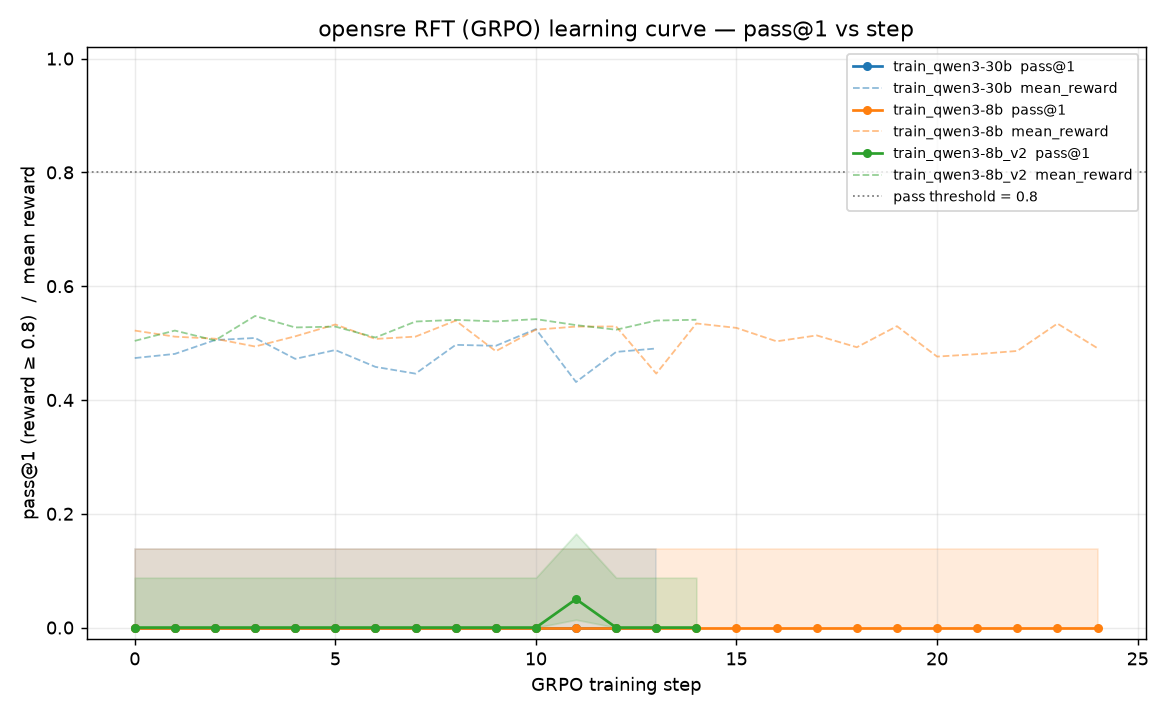

Data behind this chart, as committed beside it:
run, step, n, passes, pass1, ci_lo, ci_hi, mean_reward
train_qwen3-30b, 0, 24, 0, 0.0000, 0.0000, 0.1380, 0.4737
train_qwen3-30b, 1, 24, 0, 0.0000, 0.0000, 0.1380, 0.4810
train_qwen3-30b, 2, 24, 0, 0.0000, 0.0000, 0.1380, 0.5053
train_qwen3-30b, 3, 24, 0, 0.0000, 0.0000, 0.1380, 0.5090
train_qwen3-30b, 4, 24, 0, 0.0000, 0.0000, 0.1380, 0.4723
train_qwen3-30b, 5, 24, 0, 0.0000, 0.0000, 0.1380, 0.4878
train_qwen3-30b, 6, 24, 0, 0.0000, 0.0000, 0.1380, 0.4582
train_qwen3-30b, 7, 24, 0, 0.0000, 0.0000, 0.1380, 0.4463
train_qwen3-30b, 8, 24, 0, 0.0000, 0.0000, 0.1380, 0.4969
train_qwen3-30b, 9, 24, 0, 0.0000, 0.0000, 0.1380, 0.4952
train_qwen3-30b, 10, 24, 0, 0.0000, 0.0000, 0.1380, 0.5246
train_qwen3-30b, 11, 24, 0, 0.0000, 0.0000, 0.1380, 0.4316
train_qwen3-30b, 12, 24, 0, 0.0000, 0.0000, 0.1380, 0.4845
train_qwen3-30b, 13, 24, 0, 0.0000, 0.0000, 0.1380, 0.4905
train_qwen3-8b, 0, 24, 0, 0.0000, 0.0000, 0.1380, 0.5220
train_qwen3-8b, 1, 24, 0, 0.0000, 0.0000, 0.1380, 0.5113
train_qwen3-8b, 2, 24, 0, 0.0000, 0.0000, 0.1380, 0.5077
train_qwen3-8b, 3, 24, 0, 0.0000, 0.0000, 0.1380, 0.4940
train_qwen3-8b, 4, 24, 0, 0.0000, 0.0000, 0.1380, 0.5119
train_qwen3-8b, 5, 24, 0, 0.0000, 0.0000, 0.1380, 0.5327
train_qwen3-8b, 6, 24, 0, 0.0000, 0.0000, 0.1380, 0.5073
train_qwen3-8b, 7, 24, 0, 0.0000, 0.0000, 0.1380, 0.5114
train_qwen3-8b, 8, 24, 0, 0.0000, 0.0000, 0.1380, 0.5395
train_qwen3-8b, 9, 24, 0, 0.0000, 0.0000, 0.1380, 0.4858
train_qwen3-8b, 10, 24, 0, 0.0000, 0.0000, 0.1380, 0.5236
train_qwen3-8b, 11, 24, 0, 0.0000, 0.0000, 0.1380, 0.5290
train_qwen3-8b, 12, 24, 0, 0.0000, 0.0000, 0.1380, 0.5292
train_qwen3-8b, 13, 24, 0, 0.0000, 0.0000, 0.1380, 0.4464
train_qwen3-8b, 14, 24, 0, 0.0000, 0.0000, 0.1380, 0.5345
train_qwen3-8b, 15, 24, 0, 0.0000, 0.0000, 0.1380, 0.5267
train_qwen3-8b, 16, 24, 0, 0.0000, 0.0000, 0.1380, 0.5031
train_qwen3-8b, 17, 24, 0, 0.0000, 0.0000, 0.1380, 0.5135
train_qwen3-8b, 18, 24, 0, 0.0000, 0.0000, 0.1380, 0.4927
train_qwen3-8b, 19, 24, 0, 0.0000, 0.0000, 0.1380, 0.5297
train_qwen3-8b, 20, 24, 0, 0.0000, 0.0000, 0.1380, 0.4763
train_qwen3-8b, 21, 24, 0, 0.0000, 0.0000, 0.1380, 0.4806
train_qwen3-8b, 22, 24, 0, 0.0000, 0.0000, 0.1380, 0.4862
train_qwen3-8b, 23, 24, 0, 0.0000, 0.0000, 0.1380, 0.5343
train_qwen3-8b, 24, 24, 0, 0.0000, 0.0000, 0.1380, 0.4910
train_qwen3-8b_v2, 0, 40, 0, 0.0000, 0.0000, 0.0876, 0.5039
train_qwen3-8b_v2, 1, 40, 0, 0.0000, 0.0000, 0.0876, 0.5220
train_qwen3-8b_v2, 2, 40, 0, 0.0000, 0.0000, 0.0876, 0.5047
train_qwen3-8b_v2, 3, 40, 0, 0.0000, 0.0000, 0.0876, 0.5477
train_qwen3-8b_v2, 4, 40, 0, 0.0000, 0.0000, 0.0876, 0.5275
train_qwen3-8b_v2, 5, 40, 0, 0.0000, 0.0000, 0.0876, 0.5290
train_qwen3-8b_v2, 6, 40, 0, 0.0000, 0.0000, 0.0876, 0.5098
train_qwen3-8b_v2, 7, 40, 0, 0.0000, 0.0000, 0.0876, 0.5379
train_qwen3-8b_v2, 8, 40, 0, 0.0000, 0.0000, 0.0876, 0.5408
train_qwen3-8b_v2, 9, 40, 0, 0.0000, 0.0000, 0.0876, 0.5381
train_qwen3-8b_v2, 10, 40, 0, 0.0000, 0.0000, 0.0876, 0.5421
train_qwen3-8b_v2, 11, 40, 2, 0.0500, 0.0138, 0.1650, 0.5316
train_qwen3-8b_v2, 12, 40, 0, 0.0000, 0.0000, 0.0876, 0.5235
train_qwen3-8b_v2, 13, 40, 0, 0.0000, 0.0000, 0.0876, 0.5396
train_qwen3-8b_v2, 14, 40, 0, 0.0000, 0.0000, 0.0876, 0.5410
